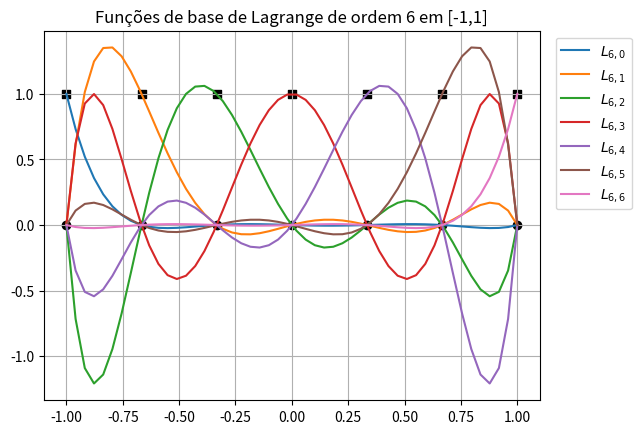

Write the Python code that produced this figure.
#!/usr/bin/env python
# coding: utf-8

# # Polinômio Interpolador de Lagrange
# 
# O polinômio interpolador de Lagrange é representado por:
# 
# $$P_n (x) = \sum _{i = 0}^{n} L_i (x) f(x_i)$$
# 
# onde
# 
# $$L_i(x) = \prod _{\substack{j = 0 \\ j \neq i}}^n \dfrac{x - x_j}{x_i - x_j}$$
# 
# Por exemplo, a versão linear ($n = 1$) seria
# 
# $$P_1(x) = \dfrac{x − x_1}{x_0 − x_1} f(x_0) + \dfrac{x − x_0}{x_1 − x_0} f(x_1) $$
# 
# e a versão de segundo grau ($n = 1$) seria
# 
# $$P_2(x) = \dfrac{(x − x_1)(x − x_2)}{(x_0 − x_1)(x_0 − x_2)} f(x_0) + \dfrac{(x − x_0)(x − x_2)}{(x_1 − x_0)(x_1 − x_2)} f(x_1) + \dfrac{(x − x_0)(x − x_1)}{(x_2 − x_0)(x_2 − x_1)}f(x_2)$$

# # Funções de base de Lagrange

# Código gerador de funções de base de Lagrange de grau $n$ por computação simbólica.

# In[2]:


from sympy import Symbol

def symbolic_vector(n,var):
    """Cria uma lista com n variáveis simbólicas.
    
        entrada:
            n: numero de pontos
            var: uma string (ex. 'x')
        saida:
            V: ['var0','var1',...,'varn-1']
    """
    if not isinstance(var,str):
        raise TypeError(f'{var} must be a string.')                 
        
    V = [Symbol(var + str(i)) for i in range(0,n)]
        
    return V

def L_nj(X,j):
    """ Calcula a função de base de Lagrange L_{n,j}(x). 
        
        entrada:
            X: um vetor contendo variáveis simbólicas
    """
    # pega a variavel base passada e converte para simbólica
    x = str(X[1])
    x = Symbol(x[0:-1])
    L = 1.0    
    for i in range(0,len(X)):
        if i != j:
            L *= (x - X[i])/(X[j] - X[i])  
            
    return L



# In[3]:


import numpy as np
import matplotlib.pyplot as plt 

# número de nós de interpolação: interpolação de (n-1)-ésimo grau
n = 7

# domínio de interpolação
x0,x1 = -1,1

# constroi vetor simbolico em x
X = symbolic_vector(n,'x')

# constroi pontos numericos 
xp = np.linspace(x0,x1,num=n,endpoint=True)

# cria malha numérica
xv = np.linspace(x0,x1)

# matriz das funções
Y = np.zeros((n,len(xv)))
for i in range(0,n):
    Y[i,] = np.zeros(np.shape(xv))

# montagem de dict para substituição: [xk,x0,x1,x2,...]
k = [str(i) for i in X]
k.insert(0,'x')

# preenche matriz
for i in range(0,Y.shape[0]):
    for j in range(0,np.size(xv)):
        v = list(np.concatenate([np.asarray([xv[j]]),xp]))
        d = dict(zip(k,v))
        Y[i,j] = L_nj(X,i).subs(d)

# plotagem das funções

leg = []
for i in range(0,Y.shape[0]):
    plt.plot(xv,Y[i,])    
    s = '$L_{' + str(n-1) + ',' + str(i) + '}$'
    leg.append(s)

plt.grid() 

# nós 
plt.scatter(xp,np.zeros(xp.shape),c= 'k')
plt.scatter(xp,np.ones(xp.shape),c='k',marker='s')
        
       
plt.legend(leg,loc='best',bbox_to_anchor=(0.7, 0.5, 0.5, 0.5))
plt.title('Funções de base de Lagrange de ordem ' + str(n-1) + ' em ['+str(x0)+','+str(x1)+']');
